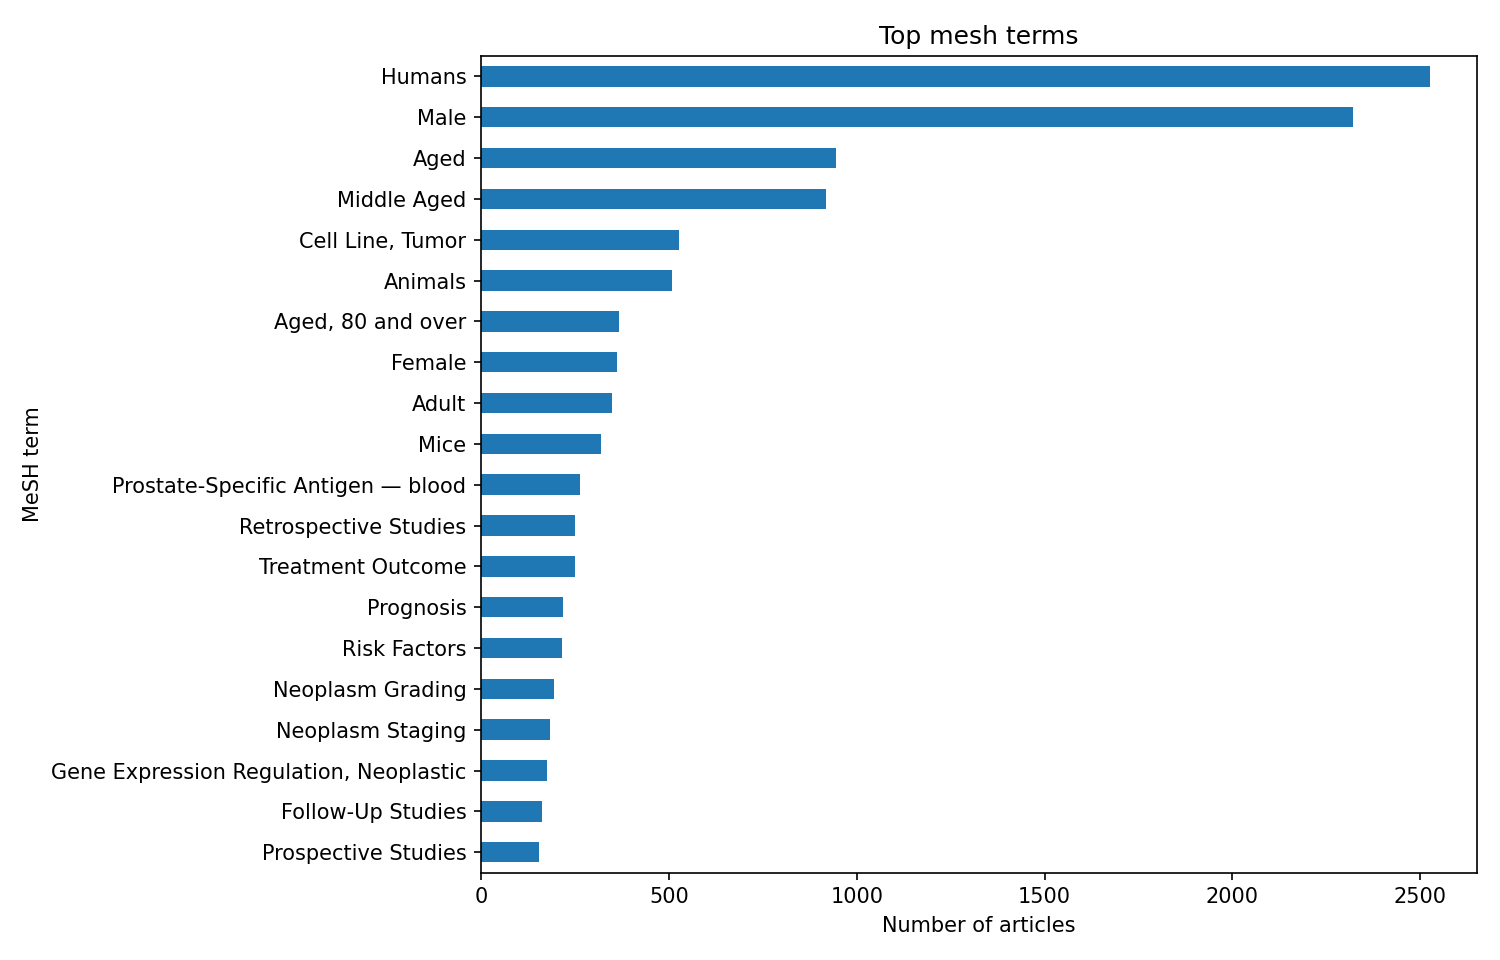

The data file committed next to this chart (first rows):
MeSH term, article_term_count
Humans, 2526
Male, 2320
Aged, 946
Middle Aged, 919
Cell Line, Tumor, 528
Animals, 508
Aged, 80 and over, 368
Female, 363
Adult, 348
Mice, 320
Prostate-Specific Antigen — blood, 264
Retrospective Studies, 251
Treatment Outcome, 251
Prognosis, 219
Risk Factors, 216
Neoplasm Grading, 194
Neoplasm Staging, 183
Gene Expression Regulation, Neoplastic, 177
Follow-Up Studies, 163
Prospective Studies, 154
Cell Proliferation — drug effects, 152
Prostatectomy, 143
Disease Progression, 140
Case-Control Studies, 124
Time Factors, 111
Apoptosis — drug effects, 109
Cell Proliferation, 102
Mice, Nude, 100
Incidence, 99
Reproducibility of Results, 99
Signal Transduction, 97
Prostate — pathology, 95
Cohort Studies, 94
Disease-Free Survival, 93
Prostatic Neoplasms — pathology, 92
Prostatic Neoplasms — metabolism, pathol…, 89
Prostatic Neoplasms — radiotherapy, 88
Biopsy, 87
Xenograft Model Antitumor Assays, 87
Sensitivity and Specificity, 86
Neoplasm Metastasis, 85
Prostatic Neoplasms — genetics, metaboli…, 84
Radiotherapy Dosage, 83
Immunohistochemistry, 82
Survival Rate, 78
Risk Assessment, 74
Predictive Value of Tests, 72
Prostatectomy — methods, 72
Quality of Life, 69
Biomarkers, Tumor — blood, 67
Prostatic Neoplasms — drug therapy, 67
Algorithms, 64
Surveys and Questionnaires, 64
Proportional Hazards Models, 63
Androgen Antagonists — therapeutic use, 62
Disease Models, Animal, 62
Signal Transduction — drug effects, 62
Blotting, Western, 62
Cell Survival — drug effects, 59
Young Adult, 59
... 8,920 more rows
